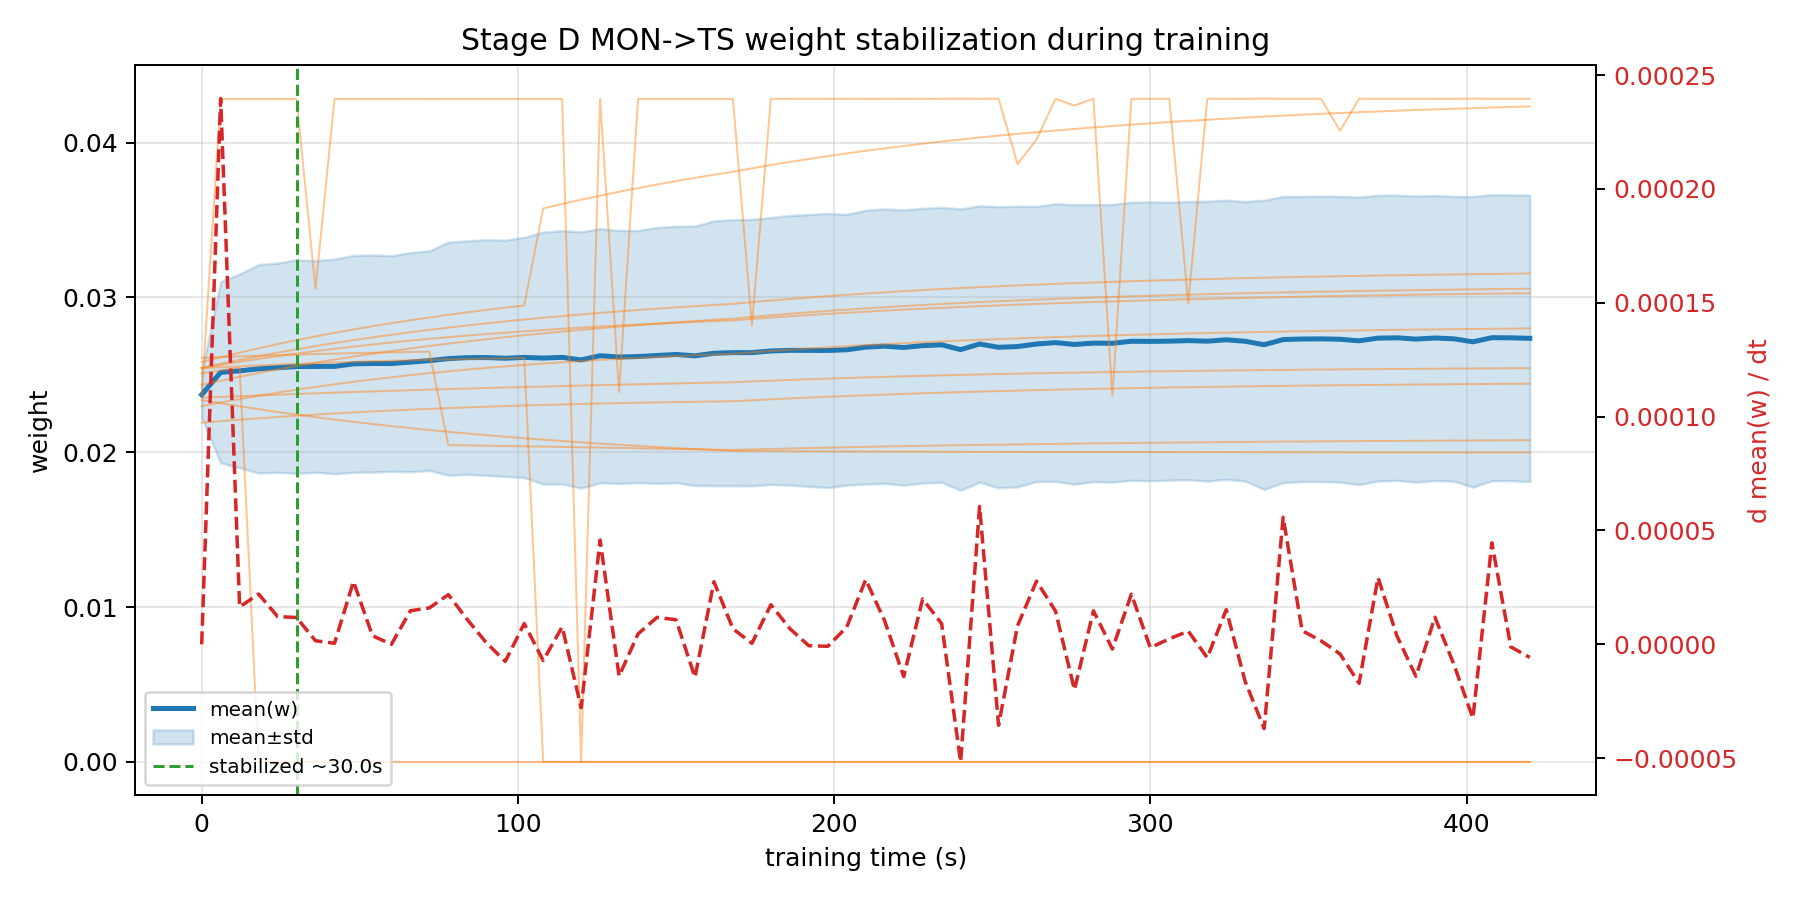

Data behind this chart, as committed beside it:
checkpoint_t_s, mean_w, std_w, dmean_w_dt
0.00000000, 0.02372, 0.001491, 0.0000000000
6, 0.02516, 0.005848, 0.0002397
12, 0.02526, 0.006265, 0.0000164
18, 0.02539, 0.006732, 0.00002206
24, 0.02547, 0.006757, 0.00001217
30, 0.02554, 0.006897, 0.00001175
36, 0.02555, 0.006834, 0.000001541
42, 0.02555, 0.006935, 0.0000004309
48, 0.02571, 0.007004, 0.00002758
54, 0.02574, 0.007013, 0.000003771
60, 0.02574, 0.006961, -0.0000000269
66, 0.02582, 0.007079, 0.00001473
72, 0.02592, 0.00709, 0.00001597
78, 0.02605, 0.007527, 0.0000218
84, 0.02612, 0.007544, 0.00001087
90, 0.02612, 0.007612, 0.0000006874
96, 0.02608, 0.007629, -0.000007511
102, 0.02613, 0.00776, 0.000009083
108, 0.02609, 0.008139, -0.000007141
114, 0.02613, 0.008184, 0.000007638
120, 0.02597, 0.008276, -0.00002783
126, 0.02624, 0.008207, 0.00004579
132, 0.02616, 0.008173, -0.00001398
138, 0.02618, 0.008143, 0.000004569
144, 0.02626, 0.008269, 0.00001182
150, 0.02632, 0.008283, 0.00001077
156, 0.02623, 0.008383, -0.00001452
162, 0.0264, 0.008551, 0.00002748
168, 0.02644, 0.008591, 0.000006812
174, 0.02644, 0.008608, 0.0000004111
180, 0.02655, 0.008622, 0.00001737
186, 0.02659, 0.008709, 0.000006871
192, 0.02658, 0.008777, -0.0000006307
198, 0.02658, 0.00886, -0.0000008858
204, 0.02662, 0.008746, 0.000007598
210, 0.02679, 0.008843, 0.00002844
216, 0.02685, 0.008868, 0.00001021
222, 0.02677, 0.00889, -0.0000142
228, 0.02689, 0.00887, 0.0000199
234, 0.02694, 0.008881, 0.000009048
240, 0.02663, 0.009087, -0.00005167
246, 0.027, 0.008925, 0.0000605
252, 0.02678, 0.009077, -0.00003556
258, 0.02683, 0.009063, 0.000008105
264, 0.027, 0.008883, 0.00002775
270, 0.02709, 0.008967, 0.00001463
276, 0.02697, 0.009028, -0.00001998
282, 0.02705, 0.008946, 0.00001468
288, 0.02704, 0.00897, -0.000002074
294, 0.02717, 0.008979, 0.00002199
300, 0.02716, 0.009006, -0.000001503
306, 0.02718, 0.008976, 0.000002407
312, 0.02721, 0.008988, 0.000005759
318, 0.02718, 0.009038, -0.000005902
324, 0.02727, 0.009016, 0.00001519
330, 0.02717, 0.009028, -0.0000164
336, 0.02695, 0.009341, -0.00003701
342, 0.02728, 0.009242, 0.00005575
348, 0.02732, 0.00921, 0.000005967
354, 0.02733, 0.009219, 0.00000149
... 11 more rows
